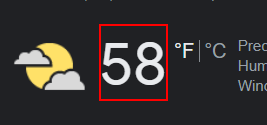
Task: The robot gives a clothing suggestion based on the temperature in a city.
Workflow: Main

Step 1: get-text from the element 'wob_tm'

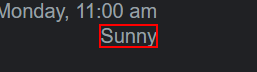
Step 2: get-text from the element 'wob_dc'
